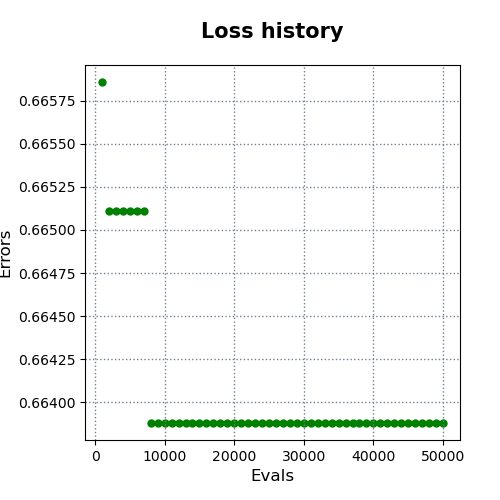

The data file committed next to this chart (first rows):
evals, errors
1000, 0.6659
2000, 0.6651
3000, 0.6651
4000, 0.6651
5000, 0.6651
6000, 0.6651
7000, 0.6651
8000, 0.6639
9000, 0.6639
10000, 0.6639
11000, 0.6639
12000, 0.6639
13000, 0.6639
14000, 0.6639
15000, 0.6639
16000, 0.6639
17000, 0.6639
18000, 0.6639
19000, 0.6639
20000, 0.6639
21000, 0.6639
22000, 0.6639
23000, 0.6639
24000, 0.6639
25000, 0.6639
26000, 0.6639
27000, 0.6639
28000, 0.6639
29000, 0.6639
30000, 0.6639
31000, 0.6639
32000, 0.6639
33000, 0.6639
34000, 0.6639
35000, 0.6639
36000, 0.6639
37000, 0.6639
38000, 0.6639
39000, 0.6639
40000, 0.6639
41000, 0.6639
42000, 0.6639
43000, 0.6639
44000, 0.6639
45000, 0.6639
46000, 0.6639
47000, 0.6639
48000, 0.6639
49000, 0.6639
50000, 0.6639
